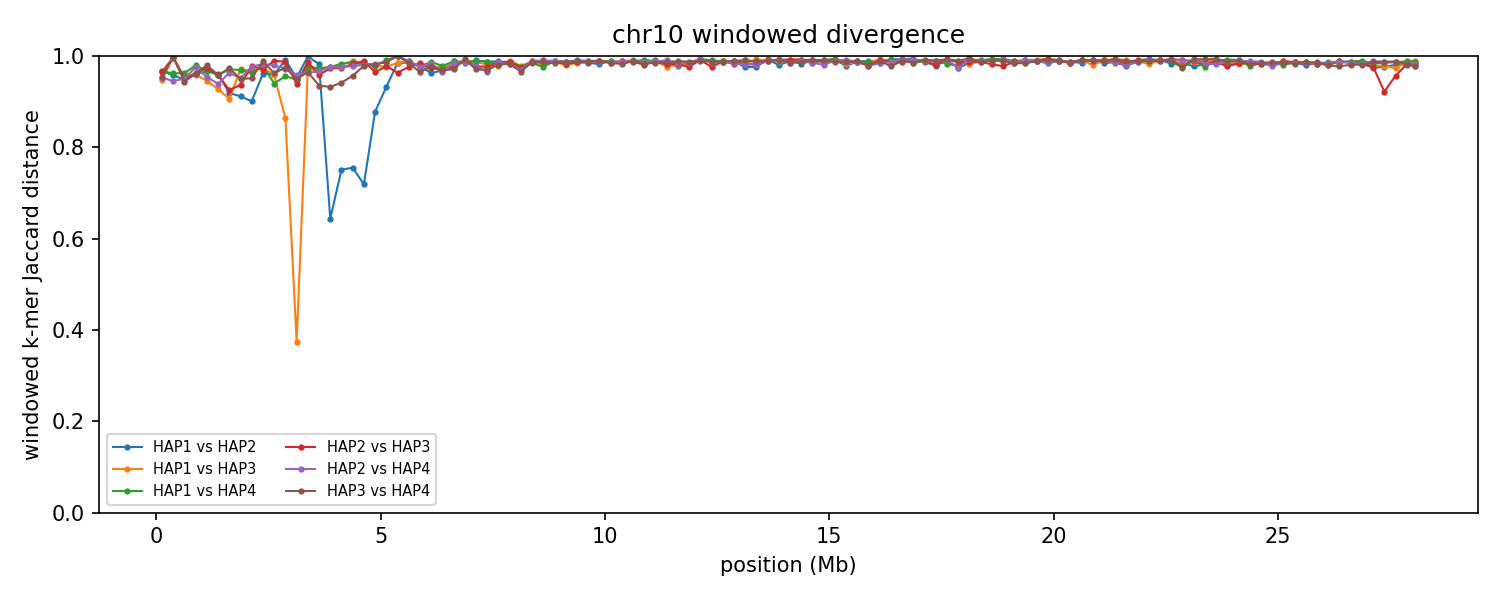

Data behind this chart, as committed beside it:
group	win_start	win_end	unit_a	unit_b	hap_a	hap_b	chrom_a	chrom_b	kmers_a	kmers_b	shared	union	jaccard_distance
chr10	1	250000	HAP1_chr10	HAP2_chr10	HAP1	HAP2	10	10	200461	208959	12995	396425	0.9672
chr10	1	250000	HAP1_chr10	HAP3_chr10	HAP1	HAP3	10	10	200461	179425	18614	361272	0.9485
chr10	1	250000	HAP1_chr10	HAP4_chr10	HAP1	HAP4	10	10	200461	200849	12803	388507	0.967
chr10	1	250000	HAP2_chr10	HAP3_chr10	HAP2	HAP3	10	10	208959	179425	13007	375377	0.9654
chr10	1	250000	HAP2_chr10	HAP4_chr10	HAP2	HAP4	10	10	208959	200849	18430	391378	0.9529
chr10	1	250000	HAP3_chr10	HAP4_chr10	HAP3	HAP4	10	10	179425	200849	16455	363819	0.9548
chr10	250001	500000	HAP1_chr10	HAP2_chr10	HAP1	HAP2	10	10	222469	225714	18191	429992	0.9577
chr10	250001	500000	HAP1_chr10	HAP3_chr10	HAP1	HAP3	10	10	222469	68289	655	290103	0.9977
chr10	250001	500000	HAP1_chr10	HAP4_chr10	HAP1	HAP4	10	10	222469	220261	16302	426428	0.9618
chr10	250001	500000	HAP2_chr10	HAP3_chr10	HAP2	HAP3	10	10	225714	68289	897	293106	0.9969
chr10	250001	500000	HAP2_chr10	HAP4_chr10	HAP2	HAP4	10	10	225714	220261	23346	422629	0.9448
chr10	250001	500000	HAP3_chr10	HAP4_chr10	HAP3	HAP4	10	10	68289	220261	1025	287525	0.9964
chr10	500001	750000	HAP1_chr10	HAP2_chr10	HAP1	HAP2	10	10	212442	221692	21311	412823	0.9484
chr10	500001	750000	HAP1_chr10	HAP3_chr10	HAP1	HAP3	10	10	212442	225729	20626	417545	0.9506
chr10	500001	750000	HAP1_chr10	HAP4_chr10	HAP1	HAP4	10	10	212442	222737	15622	419557	0.9628
chr10	500001	750000	HAP2_chr10	HAP3_chr10	HAP2	HAP3	10	10	221692	225729	20817	426604	0.9512
chr10	500001	750000	HAP2_chr10	HAP4_chr10	HAP2	HAP4	10	10	221692	222737	20814	423615	0.9509
chr10	500001	750000	HAP3_chr10	HAP4_chr10	HAP3	HAP4	10	10	225729	222737	23856	424610	0.9438
chr10	750001	1000000	HAP1_chr10	HAP2_chr10	HAP1	HAP2	10	10	220435	162252	14694	367993	0.9601
chr10	750001	1000000	HAP1_chr10	HAP3_chr10	HAP1	HAP3	10	10	220435	224348	17397	427386	0.9593
chr10	750001	1000000	HAP1_chr10	HAP4_chr10	HAP1	HAP4	10	10	220435	229496	9043	440888	0.9795
chr10	750001	1000000	HAP2_chr10	HAP3_chr10	HAP2	HAP3	10	10	162252	224348	13919	372681	0.9627
chr10	750001	1000000	HAP2_chr10	HAP4_chr10	HAP2	HAP4	10	10	162252	229496	9290	382458	0.9757
chr10	750001	1000000	HAP3_chr10	HAP4_chr10	HAP3	HAP4	10	10	224348	229496	16818	437026	0.9615
chr10	1000001	1250000	HAP1_chr10	HAP2_chr10	HAP1	HAP2	10	10	213392	198195	13156	398431	0.967
chr10	1000001	1250000	HAP1_chr10	HAP3_chr10	HAP1	HAP3	10	10	213392	168096	19653	361835	0.9457
chr10	1000001	1250000	HAP1_chr10	HAP4_chr10	HAP1	HAP4	10	10	213392	228046	13783	427655	0.9678
chr10	1000001	1250000	HAP2_chr10	HAP3_chr10	HAP2	HAP3	10	10	198195	168096	9190	357101	0.9743
chr10	1000001	1250000	HAP2_chr10	HAP4_chr10	HAP2	HAP4	10	10	198195	228046	18873	407368	0.9537
chr10	1000001	1250000	HAP3_chr10	HAP4_chr10	HAP3	HAP4	10	10	168096	228046	7864	388278	0.9797
chr10	1250001	1500000	HAP1_chr10	HAP2_chr10	HAP1	HAP2	10	10	221784	210758	16480	416062	0.9604
chr10	1250001	1500000	HAP1_chr10	HAP3_chr10	HAP1	HAP3	10	10	221784	226243	30444	417583	0.9271
chr10	1250001	1500000	HAP1_chr10	HAP4_chr10	HAP1	HAP4	10	10	221784	183164	16349	388599	0.9579
chr10	1250001	1500000	HAP2_chr10	HAP3_chr10	HAP2	HAP3	10	10	210758	226243	17561	419440	0.9581
chr10	1250001	1500000	HAP2_chr10	HAP4_chr10	HAP2	HAP4	10	10	210758	183164	22564	371358	0.9392
chr10	1250001	1500000	HAP3_chr10	HAP4_chr10	HAP3	HAP4	10	10	226243	183164	16369	393038	0.9584
chr10	1500001	1750000	HAP1_chr10	HAP2_chr10	HAP1	HAP2	10	10	224188	221733	33443	412478	0.9189
chr10	1500001	1750000	HAP1_chr10	HAP3_chr10	HAP1	HAP3	10	10	224188	220607	38136	406659	0.9062
chr10	1500001	1750000	HAP1_chr10	HAP4_chr10	HAP1	HAP4	10	10	224188	126220	9897	340511	0.9709
chr10	1500001	1750000	HAP2_chr10	HAP3_chr10	HAP2	HAP3	10	10	221733	220607	30635	411705	0.9256
chr10	1500001	1750000	HAP2_chr10	HAP4_chr10	HAP2	HAP4	10	10	221733	126220	12348	335605	0.9632
chr10	1500001	1750000	HAP3_chr10	HAP4_chr10	HAP3	HAP4	10	10	220607	126220	9062	337765	0.9732
chr10	1750001	2000000	HAP1_chr10	HAP2_chr10	HAP1	HAP2	10	10	227918	210015	35565	402368	0.9116
chr10	1750001	2000000	HAP1_chr10	HAP3_chr10	HAP1	HAP3	10	10	227918	198008	11843	414083	0.9714
chr10	1750001	2000000	HAP1_chr10	HAP4_chr10	HAP1	HAP4	10	10	227918	210075	13058	424935	0.9693
chr10	1750001	2000000	HAP2_chr10	HAP3_chr10	HAP2	HAP3	10	10	210015	198008	24311	383712	0.9366
chr10	1750001	2000000	HAP2_chr10	HAP4_chr10	HAP2	HAP4	10	10	210015	210075	19544	400546	0.9512
chr10	1750001	2000000	HAP3_chr10	HAP4_chr10	HAP3	HAP4	10	10	198008	210075	19492	388591	0.9498
chr10	2000001	2250000	HAP1_chr10	HAP2_chr10	HAP1	HAP2	10	10	107043	203056	27949	282150	0.9009
chr10	2000001	2250000	HAP1_chr10	HAP3_chr10	HAP1	HAP3	10	10	107043	220653	10533	317163	0.9668
chr10	2000001	2250000	HAP1_chr10	HAP4_chr10	HAP1	HAP4	10	10	107043	157429	9511	254961	0.9627
chr10	2000001	2250000	HAP2_chr10	HAP3_chr10	HAP2	HAP3	10	10	203056	220653	9101	414608	0.978
chr10	2000001	2250000	HAP2_chr10	HAP4_chr10	HAP2	HAP4	10	10	203056	157429	8109	352376	0.977
chr10	2000001	2250000	HAP3_chr10	HAP4_chr10	HAP3	HAP4	10	10	220653	157429	17578	360504	0.9512
chr10	2250001	2500000	HAP1_chr10	HAP2_chr10	HAP1	HAP2	10	10	219603	199401	15512	403492	0.9616
chr10	2250001	2500000	HAP1_chr10	HAP3_chr10	HAP1	HAP3	10	10	219603	224284	11145	432742	0.9742
chr10	2250001	2500000	HAP1_chr10	HAP4_chr10	HAP1	HAP4	10	10	219603	211850	8975	422478	0.9788
chr10	2250001	2500000	HAP2_chr10	HAP3_chr10	HAP2	HAP3	10	10	199401	224284	12364	411321	0.9699
chr10	2250001	2500000	HAP2_chr10	HAP4_chr10	HAP2	HAP4	10	10	199401	211850	7226	404025	0.9821
chr10	2250001	2500000	HAP3_chr10	HAP4_chr10	HAP3	HAP4	10	10	224284	211850	4765	431369	0.989
... 618 more rows
